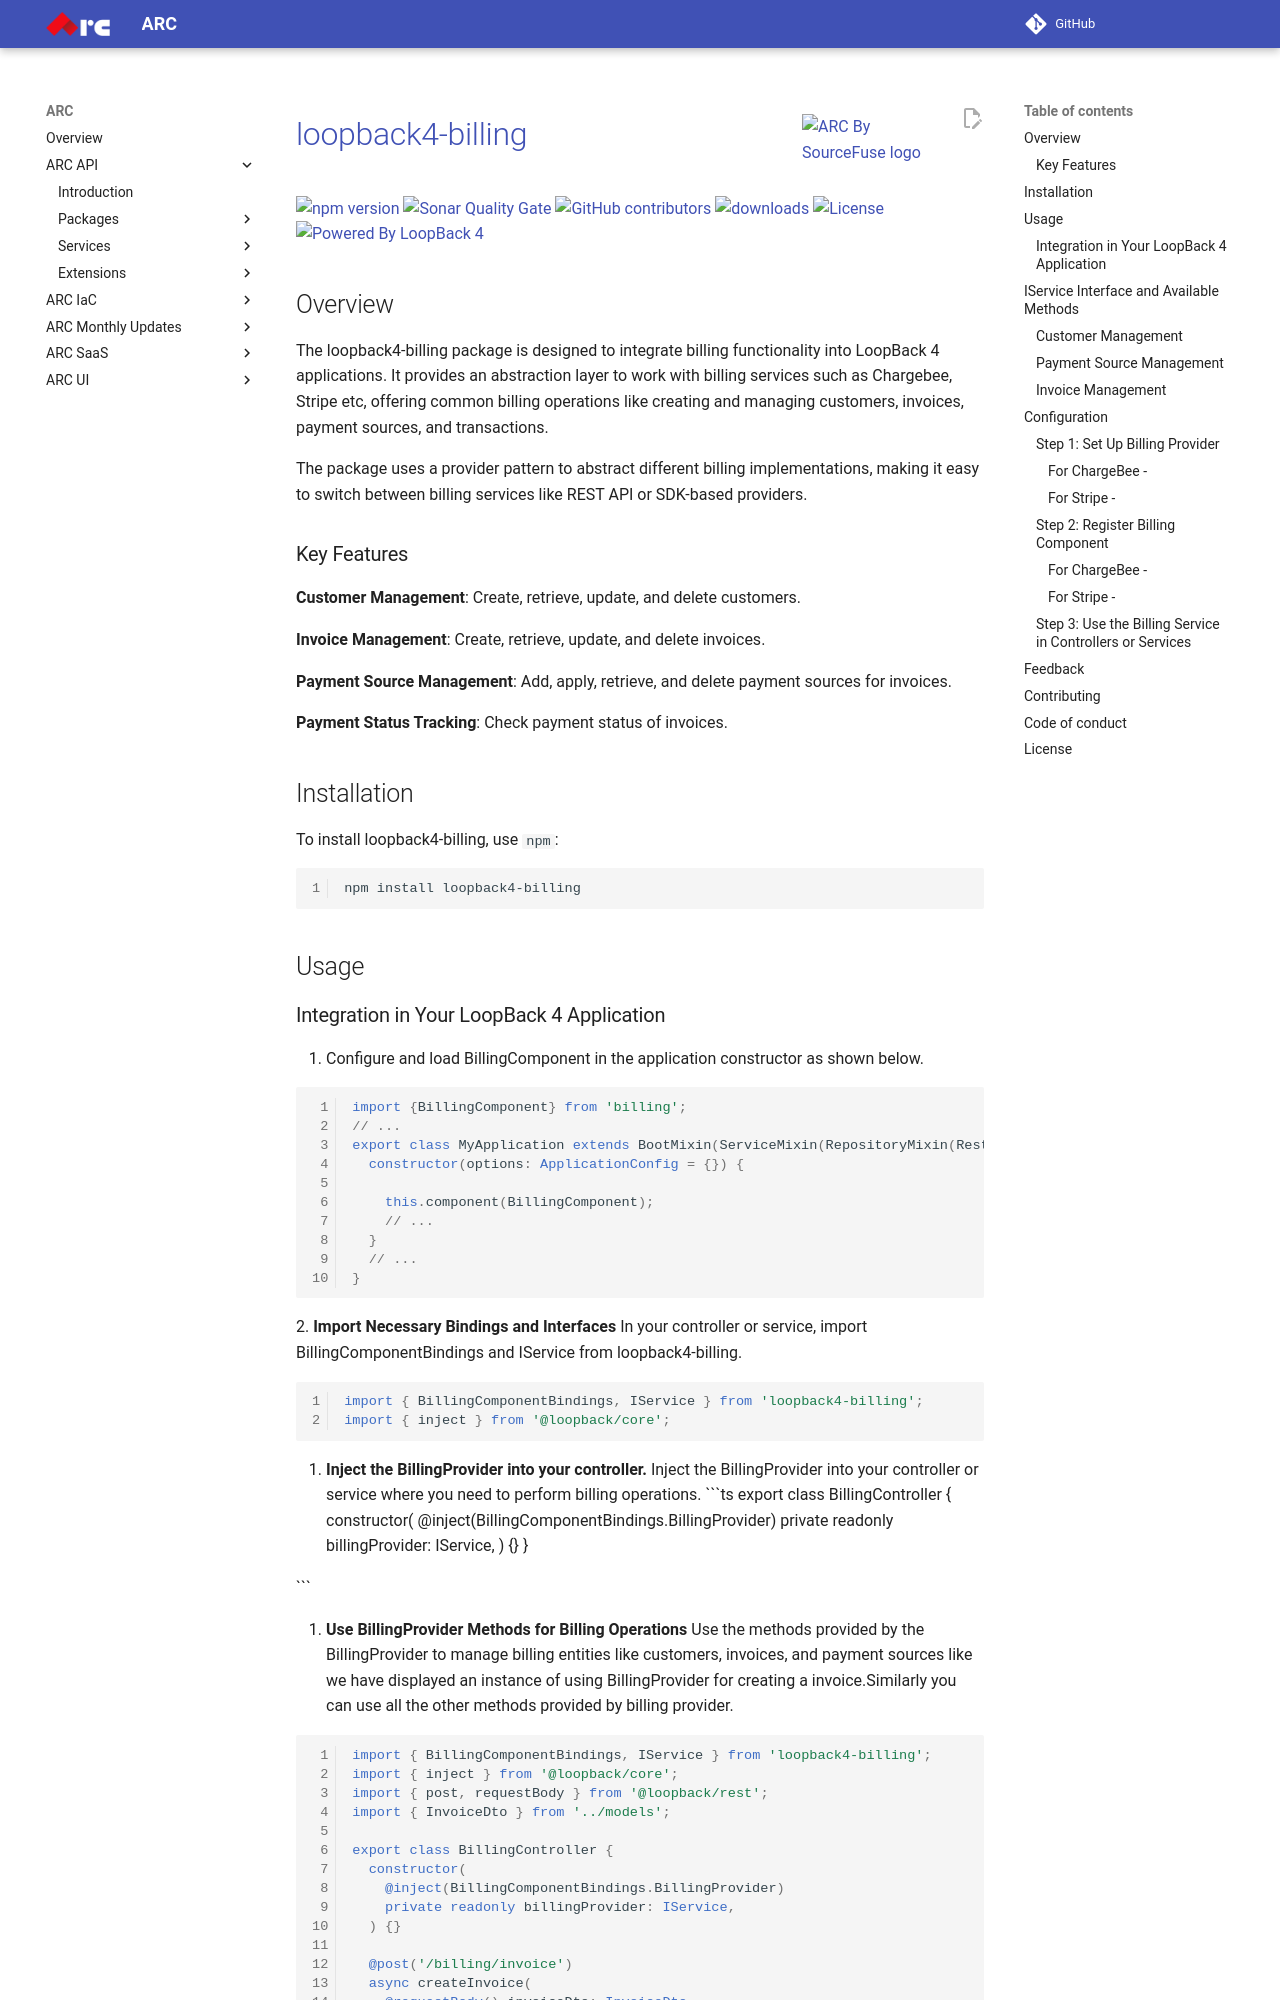

repository: sourcefuse/arc-docs · page: arc-api-docs/extensions/loopback4-billing/index.html · generator: mkdocs

<a href="https://sourcefuse.github.io/arc-docs/arc-api-docs" target="_blank"><img src="https://github.com/sourcefuse/loopback4-microservice-catalog/blob/master/docs/assets/logo-dark-bg.png?raw=true" alt="ARC By SourceFuse logo" title="ARC By SourceFuse" align="right" width="150" /></a>

# [loopback4-billing](https://github.com/sourcefuse/loopback4-billing)

<p align="left">
<a href="https://www.npmjs.com/package/loopback4-billing">
<img src="https://img.shields.io/npm/v/loopback4-billing.svg" alt="npm version" />
</a>
<a href="https://sonarcloud.io/summary/new_code?id=sourcefuse_loopback4-billing" target="_blank">
<img alt="Sonar Quality Gate" src="https://img.shields.io/sonar/quality_gate/sourcefuse_loopback4-billing?server=https%3A%2F%2Fsonarcloud.io">
</a>
<a href="https://github.com/sourcefuse/loopback4-billing/graphs/contributors" target="_blank">
<img alt="GitHub contributors" src="https://img.shields.io/github/contributors/sourcefuse/loopback4-billing?">
</a>
<a href="https://www.npmjs.com/package/loopback4-billing" target="_blank">
<img alt="downloads" src="https://img.shields.io/npm/dw/loopback4-billing.svg">
</a>
<a href="https://github.com/sourcefuse/loopback4-billing/blob/master/LICENSE">
<img src="https://img.shields.io/github/license/sourcefuse/loopback4-billing.svg" alt="License" />
</a>
<a href="https://loopback.io/" target="_blank">
<img alt="Powered By LoopBack 4" src="https://img.shields.io/badge/Powered%20by-LoopBack 4-brightgreen" />
</a>
</p>

## Overview

The loopback4-billing package is designed to integrate billing functionality into LoopBack 4 applications. It provides an abstraction layer to work with billing services such as Chargebee, Stripe etc, offering common billing operations like creating and managing customers, invoices, payment sources, and transactions.

The package uses a provider pattern to abstract different billing implementations, making it easy to switch between billing services like REST API or SDK-based providers.

### Key Features
**Customer Management**: Create, retrieve, update, and delete customers.

**Invoice Management**: Create, retrieve, update, and delete invoices.

**Payment Source Management**: Add, apply, retrieve, and delete payment sources for invoices.

**Payment Status Tracking**: Check payment status of invoices.

## Installation

To install loopback4-billing, use `npm`:

```sh
npm install loopback4-billing
```

## Usage
